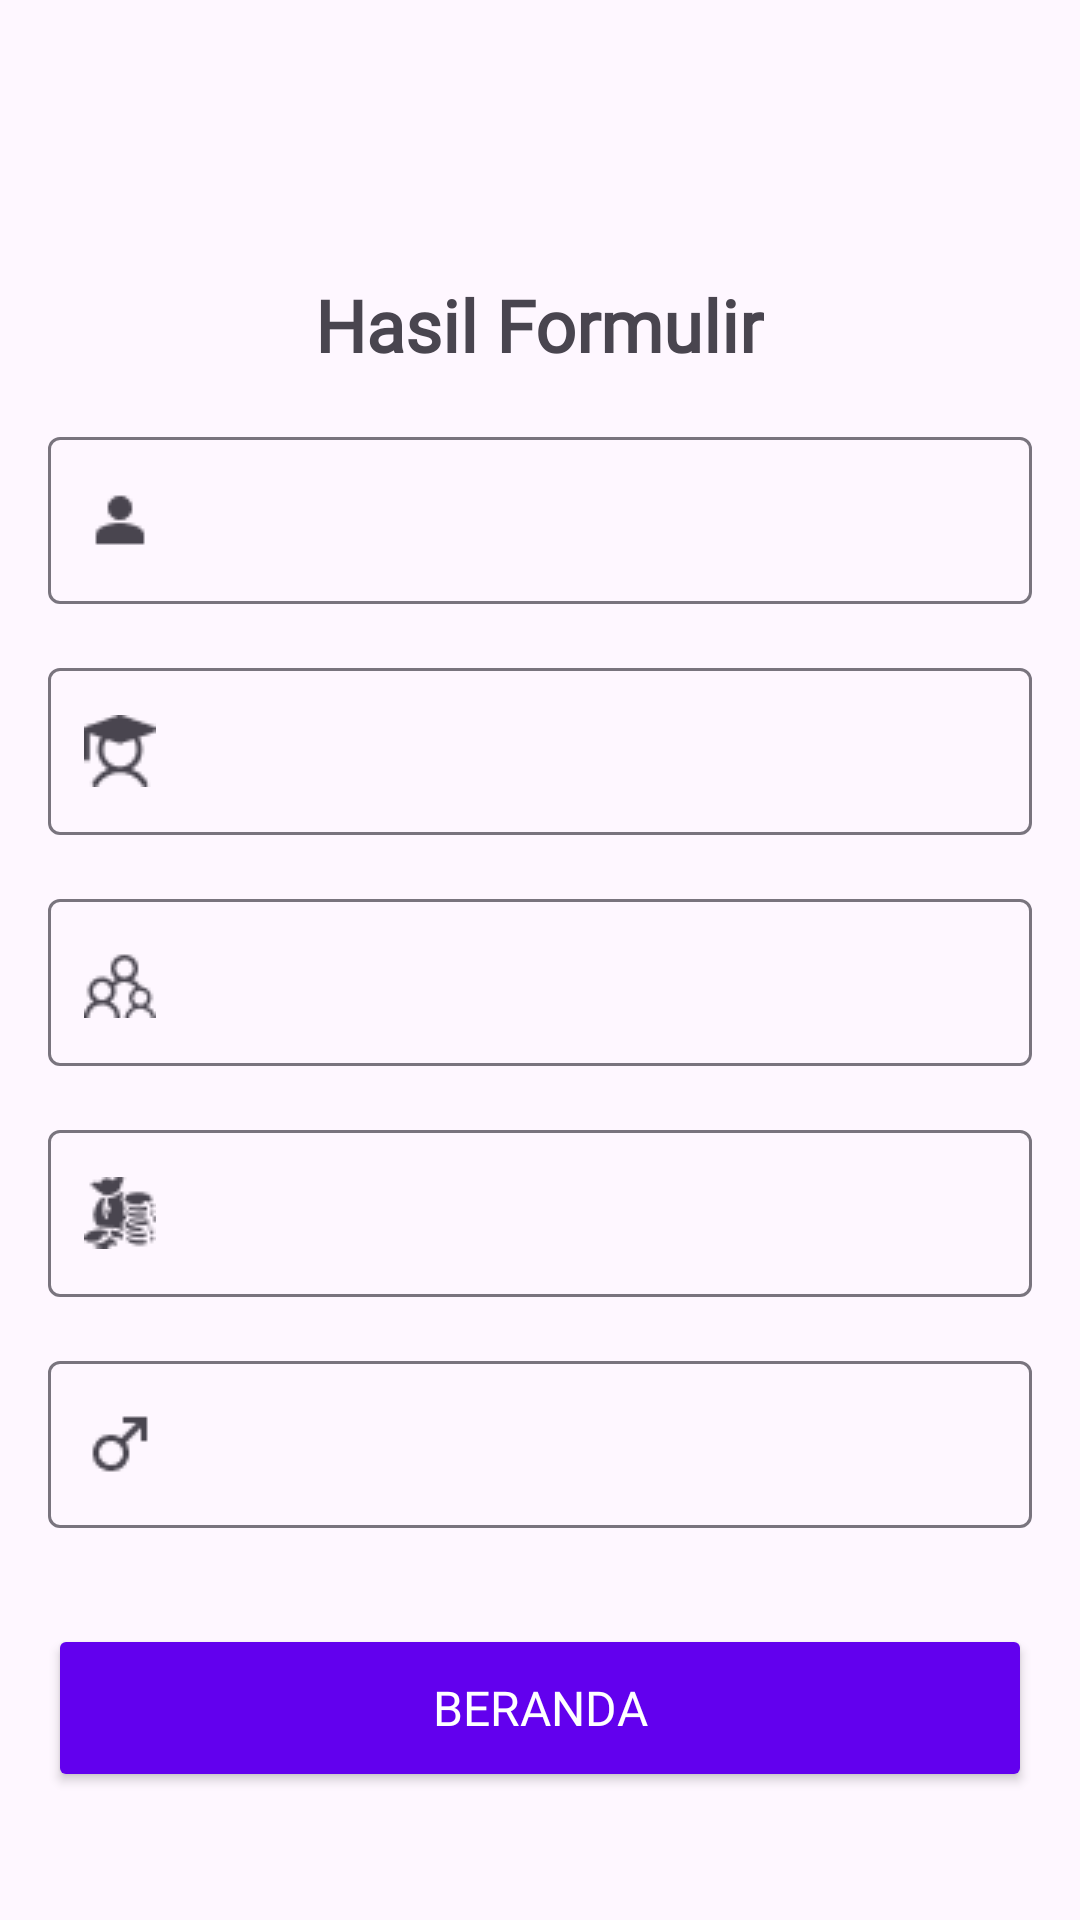

The Android layout XML behind this screen, and the referenced resources:
<!-- AndroidManifest.xml: application theme Theme.Registration -->
<!-- res/layout/activity_form_result.xml -->
<?xml version="1.0" encoding="utf-8"?>
<androidx.constraintlayout.widget.ConstraintLayout xmlns:android="http://schemas.android.com/apk/res/android"
    xmlns:app="http://schemas.android.com/apk/res-auto"
    xmlns:tools="http://schemas.android.com/tools"
    android:id="@+id/main"
    android:layout_width="match_parent"
    android:layout_height="match_parent"
    tools:context=".FormResult">

    <ScrollView
        android:layout_width="match_parent"
        android:layout_height="match_parent"
        android:fillViewport="true"
        tools:layout_editor_absoluteX="0dp"
        tools:layout_editor_absoluteY="0dp">

        <LinearLayout
            android:layout_width="match_parent"
            android:layout_height="match_parent"
            android:orientation="vertical"
            android:padding="16dp">

            <ImageView
                android:layout_width="120dp"
                android:layout_height="36dp"
                android:layout_gravity="center"
                android:layout_marginTop="24dp"
                android:contentDescription="@string/app_name"
                android:src="@drawable/logosvipb"
                app:layout_constraintEnd_toEndOf="parent"
                app:layout_constraintStart_toStartOf="parent"
                app:layout_constraintTop_toTopOf="parent" />

            <TextView
                android:layout_width="wrap_content"
                android:layout_height="wrap_content"
                android:layout_gravity="center"
                android:layout_marginTop="16dp"
                android:fontFamily="@font/poppins_medium"
                android:text="Hasil Formulir"
                android:textFontWeight="700"
                android:textSize="24sp"
                app:layout_constraintEnd_toEndOf="parent"
                app:layout_constraintStart_toStartOf="parent" />

            
            <com.google.android.material.textfield.TextInputLayout
                android:layout_width="match_parent"
                android:layout_height="wrap_content"
                android:layout_marginTop="16dp"
                app:startIconDrawable="@drawable/nameicon"
                >

                <com.google.android.material.textfield.TextInputEditText
                    android:id="@+id/et_name_result"
                    android:layout_width="match_parent"
                    android:layout_height="wrap_content"
                    android:backgroundTint="@android:color/transparent"
                    android:enabled="false"
                    android:focusable="false"
                    android:fontFamily="@font/poppins_medium"
                    android:textSize="16sp"
                    android:textColor="@color/black"
                    />
            </com.google.android.material.textfield.TextInputLayout>

            
            <com.google.android.material.textfield.TextInputLayout
                android:layout_width="match_parent"
                android:layout_height="wrap_content"
                android:layout_marginTop="16dp"
                app:startIconDrawable="@drawable/nimicon">

                <com.google.android.material.textfield.TextInputEditText
                    android:id="@+id/et_nim_result"
                    android:layout_width="match_parent"
                    android:layout_height="wrap_content"
                    android:backgroundTint="@android:color/transparent"
                    android:enabled="false"
                    android:focusable="false"
                    android:fontFamily="@font/poppins_medium"
                    android:textSize="16sp"
                    android:textColor="@color/black"/>
            </com.google.android.material.textfield.TextInputLayout>

            
            <com.google.android.material.textfield.TextInputLayout
                android:layout_width="match_parent"
                android:layout_height="wrap_content"
                android:layout_marginTop="16dp"
                app:startIconDrawable="@drawable/familyicon">

                <com.google.android.material.textfield.TextInputEditText
                    android:id="@+id/et_siblings_result"
                    android:layout_width="match_parent"
                    android:layout_height="wrap_content"
                    android:backgroundTint="@android:color/transparent"
                    android:enabled="false"
                    android:focusable="false"
                    android:fontFamily="@font/poppins_medium"
                    android:textSize="16sp"
                    android:textColor="@color/black"/>
            </com.google.android.material.textfield.TextInputLayout>

            
            <com.google.android.material.textfield.TextInputLayout
                android:layout_width="match_parent"
                android:layout_height="wrap_content"
                android:layout_marginTop="16dp"
                app:prefixText="$"
                app:startIconDrawable="@drawable/moneyicon">

                <com.google.android.material.textfield.TextInputEditText
                    android:id="@+id/et_allowance_result"
                    android:layout_width="match_parent"
                    android:layout_height="wrap_content"
                    android:backgroundTint="@android:color/transparent"
                    android:enabled="false"
                    android:focusable="false"
                    android:fontFamily="@font/poppins_medium"
                    android:textSize="16sp"
                    android:textColor="@color/black"/>
            </com.google.android.material.textfield.TextInputLayout>

            
            <com.google.android.material.textfield.TextInputLayout
                android:layout_width="match_parent"
                android:layout_height="wrap_content"
                android:layout_marginTop="16dp"
                app:startIconDrawable="@drawable/gendericon">

                <com.google.android.material.textfield.TextInputEditText
                    android:id="@+id/et_gender_result"
                    android:layout_width="match_parent"
                    android:layout_height="wrap_content"
                    android:backgroundTint="@android:color/transparent"
                    android:enabled="false"
                    android:focusable="false"
                    android:fontFamily="@font/poppins_medium"
                    android:textSize="16sp"
                    android:textColor="@color/black"/>
            </com.google.android.material.textfield.TextInputLayout>

            
            <Button
                android:id="@+id/btn_home"
                android:layout_width="match_parent"
                android:layout_height="56dp"
                android:layout_marginTop="32dp"
                android:backgroundTint="@color/primary"
                android:fontFamily="@font/poppins_medium"
                android:text="Beranda"
                android:textColor="@color/white"
                android:textSize="16sp"
                app:layout_constraintEnd_toEndOf="parent"
                app:layout_constraintStart_toStartOf="parent" />
        </LinearLayout>
    </ScrollView>

</androidx.constraintlayout.widget.ConstraintLayout>
<!-- resources referenced by this layout -->
<resources>
  <color name="black">#FF000000</color>
  <color name="primary">#FF6200EE</color>
  <color name="white">#FFFFFFFF</color>
  <!-- drawable familyicon: png bitmap (drawable, 473 bytes) -->
  <!-- drawable gendericon: png bitmap (drawable, 297 bytes) -->
  <!-- drawable moneyicon: png bitmap (drawable, 604 bytes) -->
  <!-- drawable nameicon: png bitmap (drawable, 266 bytes) -->
  <!-- drawable nimicon: png bitmap (drawable, 436 bytes) -->
  <string name="app_name">Registration</string>
  <style name="Theme.Registration" parent="Base.Theme.Registration" />
  <style name="Base.Theme.Registration" parent="Theme.Material3.DayNight.NoActionBar">
          
          
      </style>
</resources>
